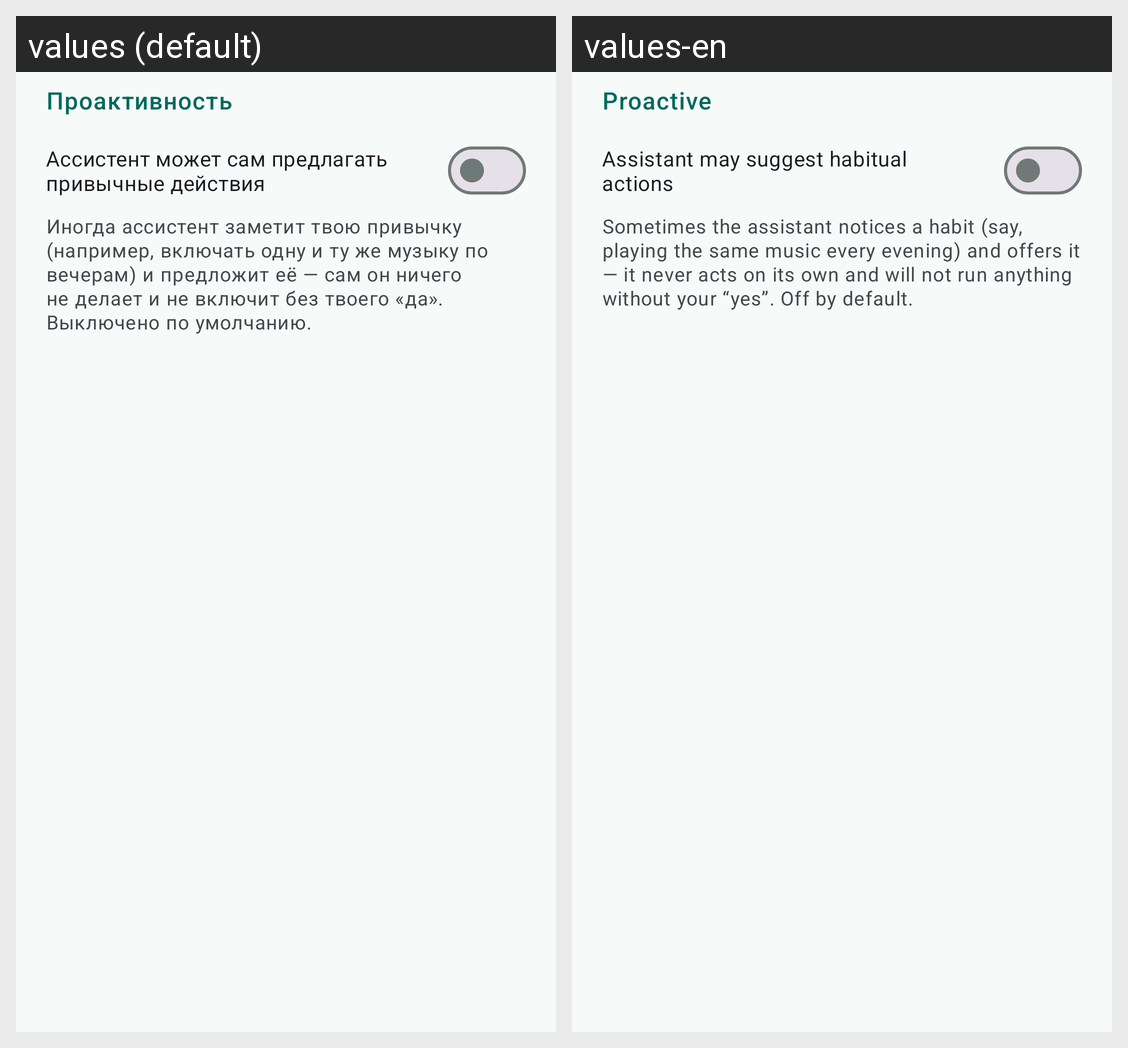

This grid shows one Android layout under two languages. Give, for every string resource on the screen, its name, the default text and each shown locale's text.
Android screen res/layout/screen_settings_proactivity.xml rendered under 2 locales, left to right: values (default), values-en. Device: Nexus 5 (rendered at 1080×1920; each locale shown at half size, 540×960, under a caption strip naming it); theme Theme.Jarvis.
Strings drawn on this screen, with the default value and each locale's value (text and hints the layout hard-codes, and strings that could not be matched under every locale, appear in the picture but are not listed):

settings_behavior_section
  values: Проактивность
  values-en: Proactive

settings_behavior_toggle
  values: Ассистент может сам предлагать привычные действия
  values-en: Assistant may suggest habitual actions

settings_behavior_hint
  values: Иногда ассистент заметит твою привычку (например, включать одну и ту же музыку по вечерам) и предложит её — сам он ничего не делает и не включит без твоего «да». Выключено по умолчанию.
  values-en: Sometimes the assistant notices a habit (say, playing the same music every evening) and offers it — it never acts on its own and will not run anything without your “yes”. Off by default.
